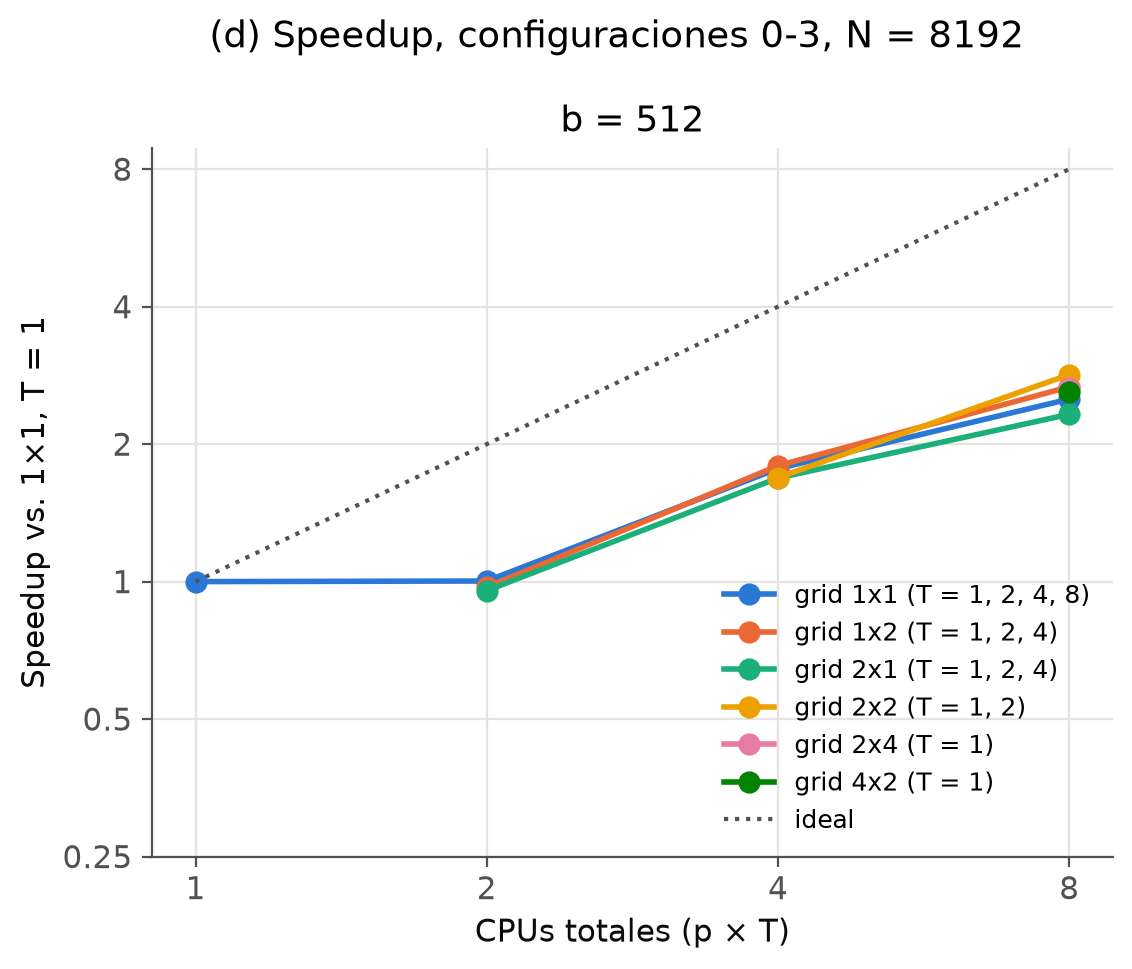

The file beside this chart, header and first rows:
b, config, grid, T, CPUs, tiempo_s, comp_prom, comm_prom, speedup, eficiencia, GFLOP/s, reps
512, 0, 1x1, 1, 1, 13.74, 13.73, 0.0006247, 1.0, 1.0, 26.68, 3
512, 0, 1x1, 2, 2, 13.69, 13.69, 0.0006959, 1.003, 0.5015, 26.76, 3
512, 0, 1x1, 4, 4, 7.77, 7.765, 0.0007292, 1.768, 0.442, 47.17, 3
512, 0, 1x1, 8, 8, 5.472, 5.467, 0.0006796, 2.51, 0.3138, 66.98, 3
512, 1, 1x2, 1, 2, 14.14, 12.78, 1.352, 0.9718, 0.4859, 25.93, 3
512, 1, 1x2, 2, 4, 7.657, 6.82, 0.8203, 1.794, 0.4485, 47.87, 3
512, 1, 1x2, 4, 8, 5.145, 4.492, 0.647, 2.67, 0.3337, 71.23, 3
512, 1, 2x1, 1, 2, 14.37, 12.8, 1.57, 0.9556, 0.4778, 25.5, 3
512, 1, 2x1, 2, 4, 8.147, 7.107, 1.034, 1.686, 0.4215, 44.99, 3
512, 1, 2x1, 4, 8, 5.909, 4.944, 0.9604, 2.325, 0.2906, 62.03, 3
512, 2, 2x2, 1, 4, 8.132, 6.495, 1.605, 1.689, 0.4223, 45.07, 3
512, 2, 2x2, 2, 8, 4.837, 3.66, 1.165, 2.84, 0.355, 75.78, 3
512, 3, 2x4, 1, 8, 5.178, 3.386, 1.77, 2.653, 0.3316, 70.78, 3
512, 3, 4x2, 1, 8, 5.282, 3.299, 1.917, 2.601, 0.3251, 69.39, 3
